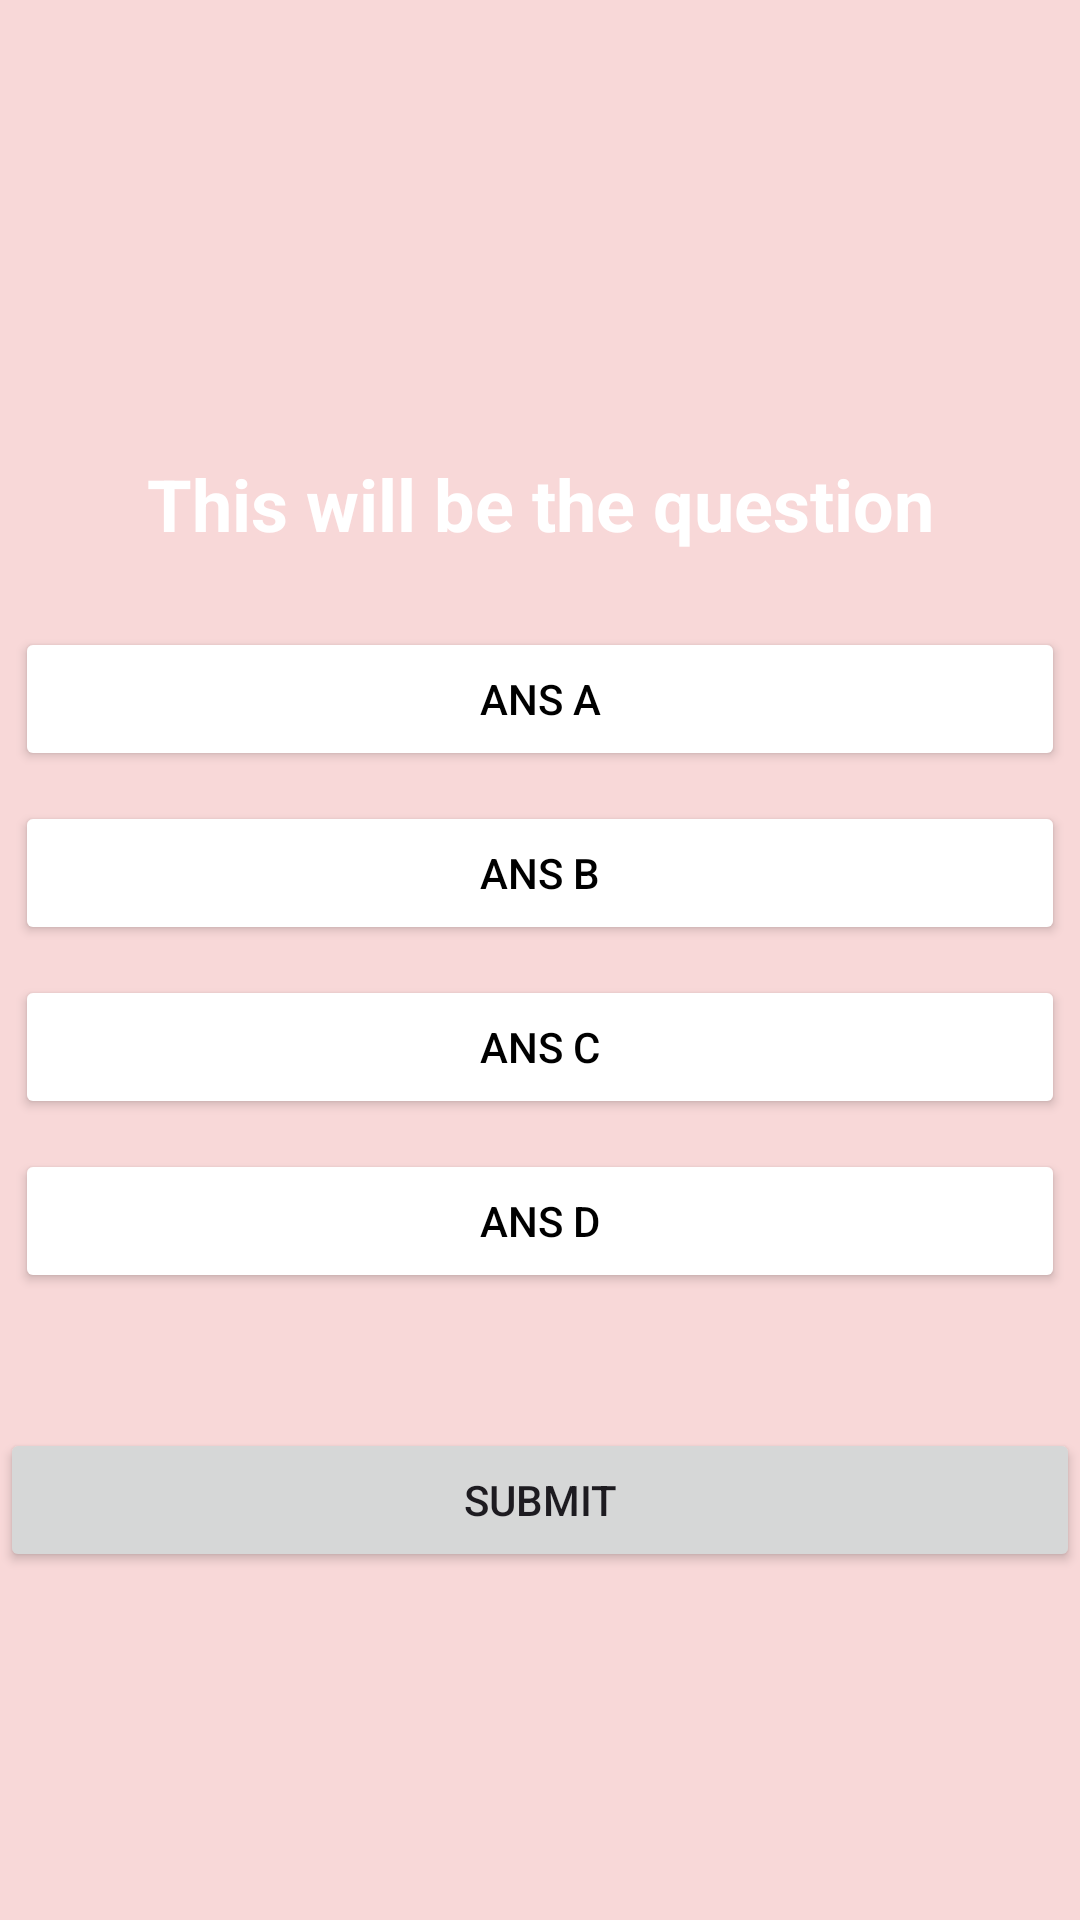

Android layout source for this screen:
<!-- AndroidManifest.xml: application theme Theme.NammaKarnataka -->
<!-- res/layout/activity_new_quiz.xml -->
<?xml version="1.0" encoding="utf-8"?>
<RelativeLayout xmlns:android="http://schemas.android.com/apk/res/android"
    xmlns:app="http://schemas.android.com/apk/res-auto"
    xmlns:tools="http://schemas.android.com/tools"
    android:layout_width="match_parent"
    android:layout_height="match_parent"
    tools:context=".NewQuiz.NewQuiz"
    android:background="@color/card8">

    <RelativeLayout
        android:layout_width="match_parent"
        android:layout_height="wrap_content"
        android:padding="15dp">

        <ImageView
            android:id="@+id/back_quiz"
            android:layout_width="35dp"
            android:layout_height="40dp"
            android:src="@drawable/back_arrow" />


    </RelativeLayout>










    <TextView
        android:layout_width="match_parent"
        android:layout_height="wrap_content"
        android:id="@+id/question"
        android:textStyle="bold"
        android:text="This will be the question"
        android:textColor="@color/white"
        android:textSize="24dp"
        android:textAlignment="center"
        android:layout_margin="20dp"
        android:layout_above="@id/choices_layout"/>


    <LinearLayout
        android:layout_width="match_parent"
        android:layout_height="wrap_content"
        android:id="@+id/choices_layout"
        android:layout_centerInParent="true"
        android:orientation="vertical">

        <Button
            android:layout_width="match_parent"
            android:layout_height="wrap_content"
            android:id="@+id/ans_A"
            android:layout_margin="5dp"
            android:backgroundTint="@color/white"
            android:text="Ans A"
            android:textColor="@color/black"/>

        <Button
            android:layout_width="match_parent"
            android:layout_height="wrap_content"
            android:id="@+id/ans_B"
            android:layout_margin="5dp"
            android:backgroundTint="@color/white"
            android:text="Ans B"
            android:textColor="@color/black"/>

        <Button
            android:layout_width="match_parent"
            android:layout_height="wrap_content"
            android:id="@+id/ans_C"
            android:layout_margin="5dp"
            android:backgroundTint="@color/white"
            android:text="Ans C"
            android:textColor="@color/black"/>
        <Button
            android:layout_width="match_parent"
            android:layout_height="wrap_content"
            android:id="@+id/ans_D"
            android:layout_margin="5dp"
            android:backgroundTint="@color/white"
            android:text="Ans D"
            android:textColor="@color/black"/>

    </LinearLayout>

    <Button
        android:layout_width="match_parent"
        android:layout_height="wrap_content"
        android:id="@+id/submit_btn"
        android:text="Submit"
        android:layout_below="@id/choices_layout"
        android:layout_marginTop="40dp"/>


</RelativeLayout>
<!-- resources referenced by this layout -->
<resources>
  <color name="black">#FF000000</color>
  <color name="card8">#f8d8d8</color>
  <color name="white">#FFFFFFFF</color>
  <style name="Theme.NammaKarnataka" parent="Base.Theme.NammaKarnataka" />
  <style name="Base.Theme.NammaKarnataka" parent="Theme.Material3.DayNight.NoActionBar">
          
  
          <item name="android:statusBarColor">@color/black</item>
      </style>
</resources>
